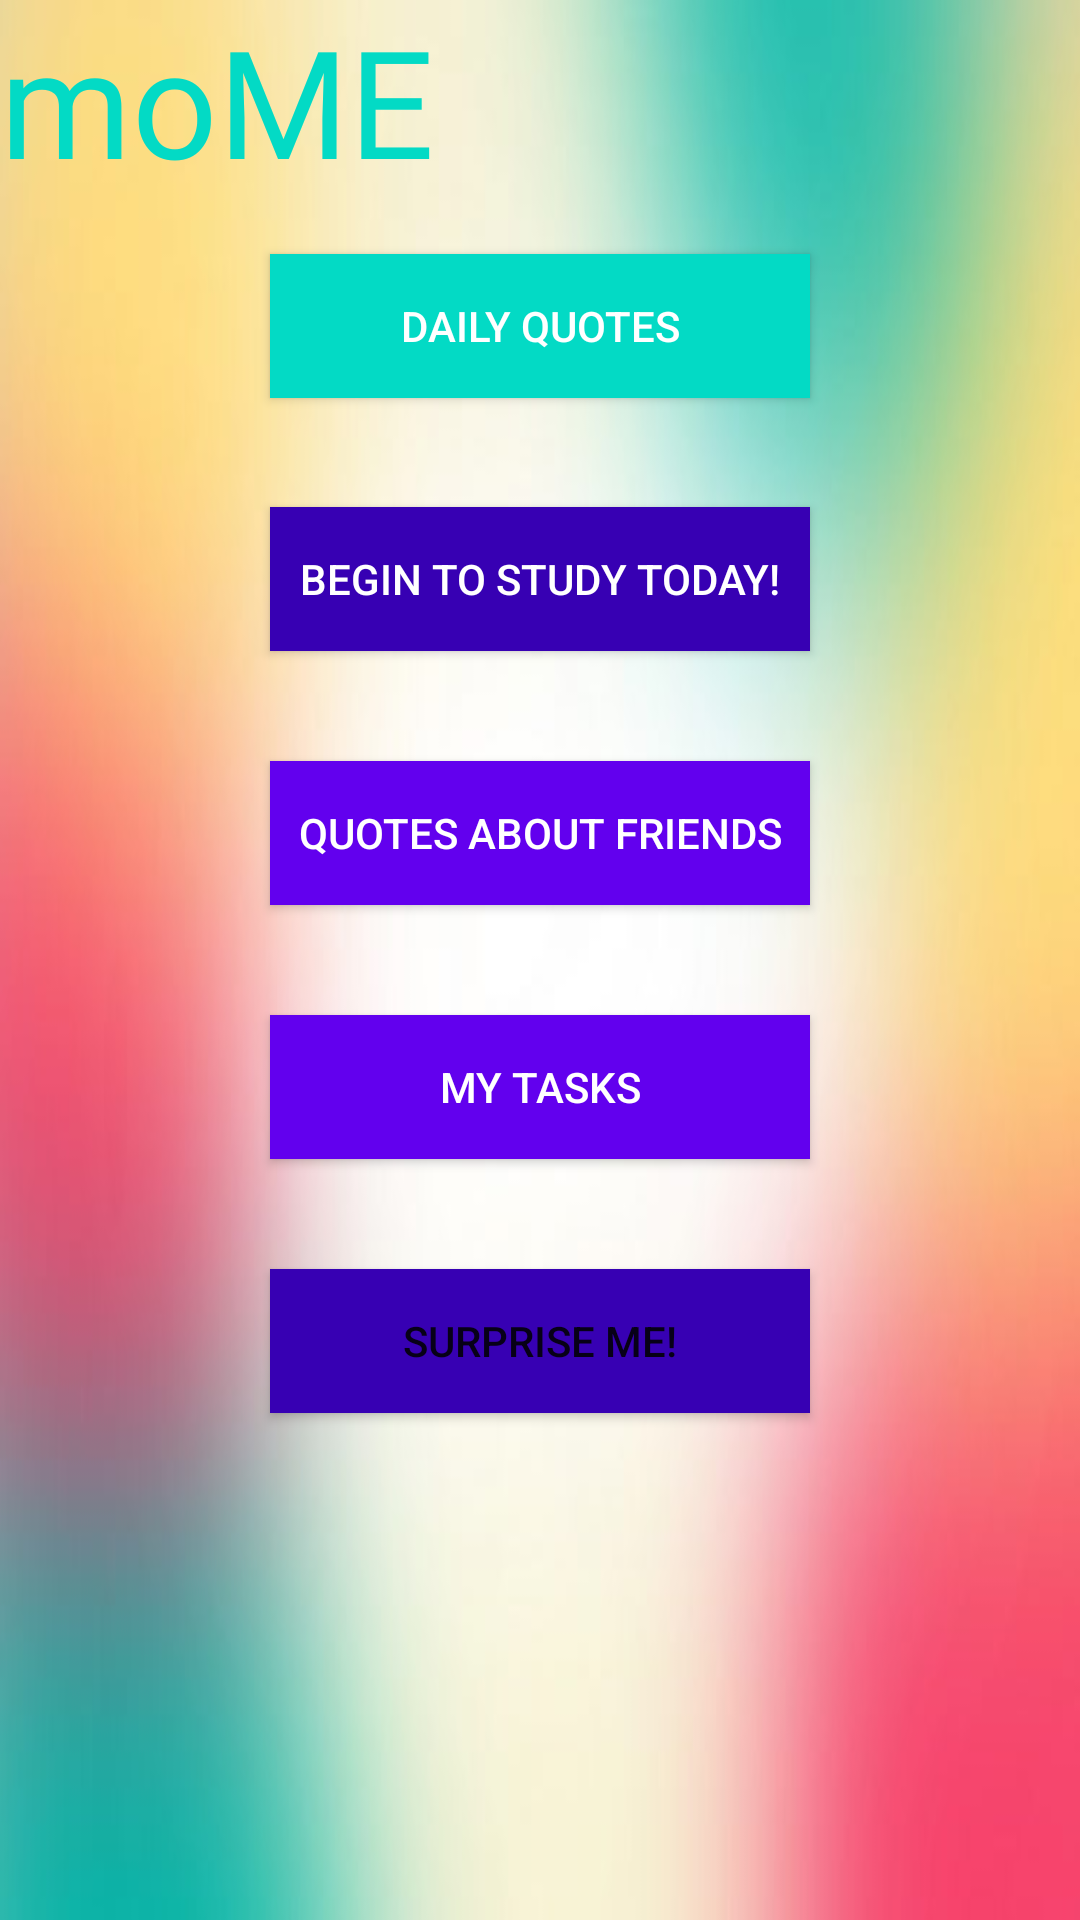

Here is an Android app screen rendered from its layout file. Give the layout XML and the strings, colors and styles it references.
<!-- AndroidManifest.xml: application theme AppTheme -->
<!-- res/layout/activity_menu.xml -->
<?xml version="1.0" encoding="utf-8"?>
<androidx.constraintlayout.widget.ConstraintLayout
    xmlns:android="http://schemas.android.com/apk/res/android"
    xmlns:app="http://schemas.android.com/apk/res-auto"
    xmlns:tools="http://schemas.android.com/tools"
    android:layout_width="match_parent"
    android:background="@drawable/other_pages_image"
    android:layout_height="match_parent">

    <androidx.constraintlayout.widget.Guideline
        android:layout_width="wrap_content"
        android:layout_height="wrap_content"
        android:id="@+id/left_guideline"
        app:layout_constraintGuide_percent=".25"
        android:orientation="vertical"/>

    <androidx.constraintlayout.widget.Guideline
        android:layout_width="wrap_content"
        android:layout_height="wrap_content"
        android:id="@+id/right_guideline"
        app:layout_constraintGuide_percent=".75"
        android:orientation="vertical"/>

    <androidx.constraintlayout.widget.Guideline
        android:layout_width="wrap_content"
        android:layout_height="wrap_content"
        android:id="@+id/top_guideline"
        app:layout_constraintGuide_percent=".0"
        android:orientation="horizontal"/>

    <androidx.constraintlayout.widget.Guideline
        android:layout_width="wrap_content"
        android:layout_height="wrap_content"
        android:id="@+id/bottom_guideline"
        app:layout_constraintGuide_percent="1"
        android:orientation="horizontal"/>

    <TextView
        android:id="@+id/tv_title"
        android:layout_width="235dp"
        android:layout_height="100dp"
        android:layout_above="@id/tv_subtitle"
        android:layout_centerHorizontal="true"
        android:fontFamily="@font/give_you_glory"
        android:text="@string/app_name"
        android:textColor="@color/colorAccent"
        android:textSize="50sp"
        tools:ignore="MissingConstraints,NotSibling"
        tools:layout_editor_absoluteX="16dp"
        tools:layout_editor_absoluteY="6dp" />

    <Button
        android:id="@+id/btnDaily"
        android:layout_height="wrap_content"
        android:layout_width="0dp"
        android:textColor="@color/cardview_light_background"
        android:background="@color/colorAccent"
        app:layout_constraintVertical_weight="1"
        android:layout_gravity="center"
        app:layout_constraintLeft_toLeftOf="@id/left_guideline"
        app:layout_constraintRight_toRightOf="@id/right_guideline"
        app:layout_constraintTop_toTopOf="@id/top_guideline"
        app:layout_constraintBottom_toBottomOf="@id/btnStudying"
        android:text="Daily quotes"
        />

    <Button
        android:id="@+id/btnStudying"
        android:layout_height="wrap_content"
        android:layout_width="0dp"
        android:textColor="@color/cardview_light_background"
        android:background="@color/design_default_color_primary_dark"
        app:layout_constraintVertical_weight="1"
        android:layout_gravity="center"
        app:layout_constraintLeft_toLeftOf="@id/left_guideline"
        app:layout_constraintRight_toRightOf="@id/right_guideline"
        app:layout_constraintTop_toTopOf="@id/btnDaily"
        app:layout_constraintBottom_toBottomOf="@id/btnFriends"
        android:text="Begin to study today!"
        />

    <Button
        android:id="@+id/btnFriends"
        android:layout_height="wrap_content"
        android:textColor="@color/cardview_light_background"
        android:background="@color/colorPrimary"
        android:layout_width="0dp"
        app:layout_constraintVertical_weight="1"
        android:layout_gravity="center"
        app:layout_constraintLeft_toLeftOf="@id/left_guideline"
        app:layout_constraintRight_toRightOf="@id/right_guideline"
        app:layout_constraintTop_toTopOf="@id/btnStudying"
        app:layout_constraintBottom_toBottomOf="@id/btnTasks"
        android:text="Quotes about friends"
        />

    <Button
        android:id="@+id/btnTasks"
        android:layout_height="wrap_content"
        android:layout_width="0dp"
        app:layout_constraintVertical_weight="1"
        android:layout_gravity="center"
        android:textColor="@color/cardview_light_background"
        android:background="@color/design_default_color_primary"
        app:layout_constraintLeft_toLeftOf="@id/left_guideline"
        app:layout_constraintRight_toRightOf="@id/right_guideline"
        app:layout_constraintTop_toTopOf="@id/btnFriends"
        app:layout_constraintBottom_toBottomOf="@id/btnSurprise"
        android:text="My tasks"
        />

    <Button
        android:id="@+id/btnSurprise"
        android:layout_height="wrap_content"
        android:layout_width="0dp"
        app:layout_constraintVertical_weight="1"
        android:background="@color/colorPrimaryDark"
        android:layout_gravity="center"
        app:layout_constraintLeft_toLeftOf="@id/left_guideline"
        app:layout_constraintRight_toRightOf="@id/right_guideline"
        app:layout_constraintTop_toTopOf="@id/btnFriends"
        app:layout_constraintBottom_toBottomOf="@id/bottom_guideline"
        android:text="Surprise me!"
        />

</androidx.constraintlayout.widget.ConstraintLayout>
<!-- resources referenced by this layout -->
<resources>
  <!-- drawable other_pages_image: jpg bitmap (drawable, 30105 bytes) -->
  <string name="app_name">moME</string>
  <style name="AppTheme" parent="Theme.AppCompat.Light.DarkActionBar">
          <item name="colorPrimary">@color/colorPrimary</item>
          <item name="colorPrimaryDark">@color/colorPrimaryDark</item>
          <item name="colorAccent">@color/colorAccent</item>
      </style>
  <!-- not gathered from this repository: default colours our renderer supplied (Android Studio template values) -->
  <color name="colorPrimary">#FF6200EE</color>
  <color name="colorPrimaryDark">#FF3700B3</color>
  <color name="colorAccent">#FF03DAC5</color>
</resources>
